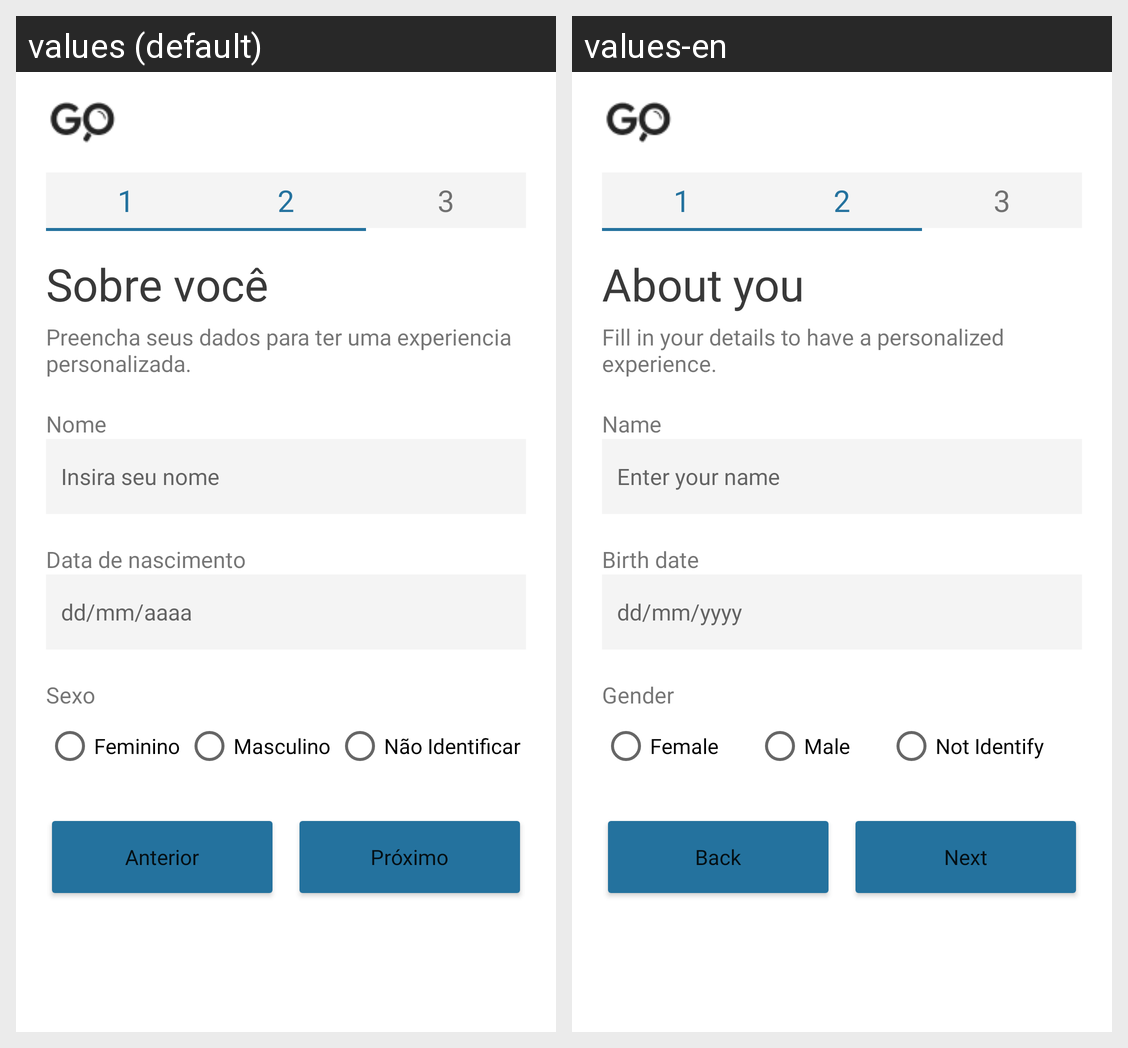

Locale-by-locale string values for the Android screen shown in this grid:
Android screen res/layout/activity_cadastro2.xml rendered under 2 locales, left to right: values (default), values-en. Device: Nexus 5 (rendered at 1080×1920; each locale shown at half size, 540×960, under a caption strip naming it); theme Theme.Goapp.
Strings drawn on this screen, with the default value and each locale's value (text and hints the layout hard-codes, and strings that could not be matched under every locale, appear in the picture but are not listed):

ca2_titulo
  values: Sobre você
  values-en: About you

ca2_subtitulo
  values: Preencha seus dados para ter uma experiencia personalizada.
  values-en: Fill in your details to have a personalized experience.

ca2_nome
  values: Nome
  values-en: Name

ca2_nome_hint
  values: Insira seu nome
  values-en: Enter your name

ca2_data
  values: Data de nascimento
  values-en: Birth date

ca2_data_hint
  values: dd/mm/aaaa
  values-en: dd/mm/yyyy

ca2_sexo
  values: Sexo
  values-en: Gender

ca2_sexo_feminino
  values: Feminino
  values-en: Female

ca2_sexo_masculino
  values: Masculino
  values-en: Male

ca2_sexo_nenhum
  values: Não Identificar
  values-en: Not Identify

btn_anterior
  values: Anterior
  values-en: Back

btn_proximo
  values: Próximo
  values-en: Next
